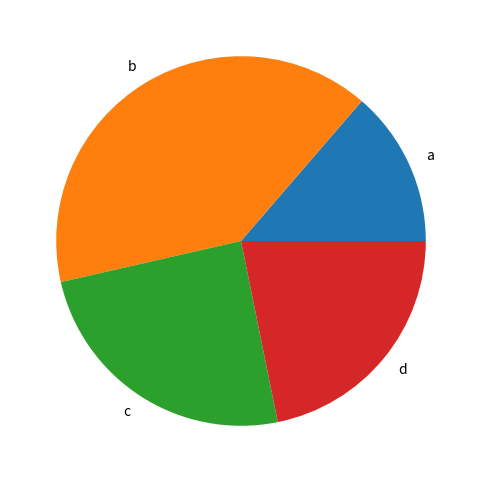
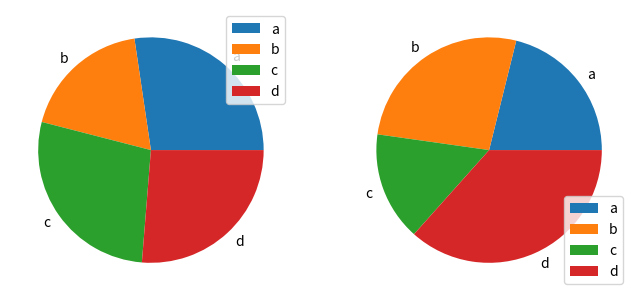

These figures' Python source, in order:
 #!/usr/bin/python3
import pandas as pd 
import numpy as np 
from pandas import Series, DataFrame 
import matplotlib.pyplot as plt 
import matplotlib 

series = pd.Series(3 * np.random.rand(4), index=['a', 'b', 'c', 'd'], name='series') #首先创建一个Series对象 

series.plot.pie(figsize=(6, 6))#绘制饼图，图片规格为figsize=(6, 6) 
df = pd.DataFrame(3 * np.random.rand(4, 2), index=['a', 'b', 'c', 'd'], columns=['x', 'y']) 
df.plot.pie(subplots=True, figsize=(8, 4)) 

#series.plot.pie(labels=['AA', 'BB', 'CC', 'DD'], colors=['r', 'g', 'b', 'c'], autopct='%.2f', fontsize=20, figsize=(6, 6)) 
plt.show()